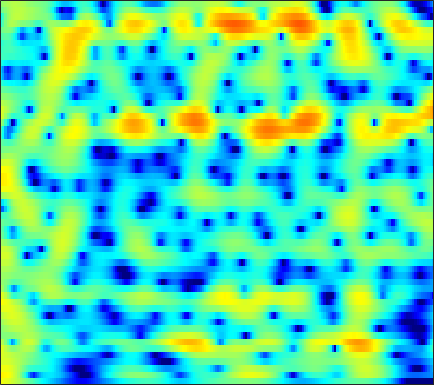

The file beside this chart, header and first rows:
4.9537, 4.7855, 4.5143, 4.1869, 3.9037, 3.474, 2.9837, 2.5774, 1.9884, 1.3528, 0.67986, 0.15463, -0.56561, -1.3013, -1.8594, -2.6064, -3.3494, -3.9002, -4.6242, -5.3331, -6.0354, -6.5558, -7.2491, -7.941
5.933, 5.91, 5.735, 5.388, 5.011, 4.343, 3.473, 2.675, 1.393, -0.1817, -2.117, -3.87, -6.737, -10.38, -13.48, -15.56, -13.31, -11.28, -9.258, -7.932, -7.11, -6.746, -6.529, -6.565
4.606, 4.731, 4.734, 4.559, 4.315, 3.842, 3.209, 2.635, 1.752, 0.7552, -0.3124, -1.119, -2.127, -2.958, -3.417, -3.794, -3.952, -3.989, -4.015, -4.088, -4.266, -4.485, -4.905, -5.482
3.778, 3.796, 3.735, 3.582, 3.409, 3.107, 2.735, 2.418, 1.955, 1.459, 0.9424, 0.5503, 0.03062, -0.4807, -0.8543, -1.337, -1.8, -2.14, -2.592, -3.056, -3.552, -3.955, -4.545, -5.208
3.888, 3.703, 3.423, 3.122, 2.889, 2.581, 2.281, 2.063, 1.775, 1.48, 1.162, 0.9016, 0.513, 0.05759, -0.33, -0.9063, -1.537, -2.031, -2.69, -3.317, -3.876, -4.235, -4.627, -4.938
4.319, 3.677, 2.707, 1.69, 1.007, 0.399, 0.301, 0.5392, 1.08, 1.636, 2.048, 2.216, 2.224, 1.953, 1.546, 0.6959, -0.5477, -1.769, -3.824, -6.334, -8.816, -9.703, -8.759, -6.811
2.543, 1.739, 0.06317, -2.564, -5.464, -10.23, -8.473, -4.816, -1.329, 0.9013, 2.297, 2.936, 3.368, 3.401, 3.191, 2.605, 1.66, 0.7065, -0.8701, -2.622, -4.022, -4.39, -3.901, -2.899
-0.06049, 0.1242, 0.1647, 0.09797, 0.04889, 0.08411, 0.2794, 0.5332, 0.964, 1.422, 1.817, 2.012, 2.094, 1.978, 1.786, 1.419, 0.9585, 0.5632, -0.01132, -0.5977, -1.128, -1.444, -1.733, -1.911
0.172, 0.625, 1.127, 1.518, 1.749, 1.996, 2.177, 2.273, 2.335, 2.31, 2.216, 2.1, 1.864, 1.507, 1.152, 0.5809, -0.05675, -0.5489, -1.199, -1.841, -2.48, -2.938, -3.469, -3.884
0.9893, 1.616, 2.292, 2.786, 3.044, 3.269, 3.373, 3.377, 3.28, 3.04, 2.655, 2.293, 1.732, 1.062, 0.4679, -0.4752, -1.591, -2.519, -3.839, -5.205, -6.541, -7.455, -8.363, -8.757
2.281, 2.861, 3.434, 3.806, 3.963, 4.022, 3.923, 3.758, 3.446, 3.01, 2.418, 1.866, 1.02, 0.08882, -0.6755, -1.845, -3.297, -4.637, -6.823, -9.565, -13.37, -17.91, -33.7, -21.31
4.142, 4.322, 4.428, 4.395, 4.299, 4.053, 3.662, 3.259, 2.611, 1.891, 1.072, 0.3591, -0.7245, -1.86, -2.649, -3.565, -4.393, -5.045, -6.031, -7.068, -8.048, -8.685, -9.282, -9.351
5.391, 5.166, 4.736, 4.174, 3.702, 3.04, 2.381, 1.874, 1.071, 0.08697, -1.08, -2.162, -4.134, -6.819, -9.019, -10.43, -8.874, -7.109, -5.236, -4.105, -3.346, -2.887, -2.477, -2.307
4.434, 3.753, 2.494, 0.7883, -0.7412, -2.738, -3.813, -3.675, -2.967, -2.5, -2.547, -2.869, -3.789, -5.49, -6.921, -7.312, -5.722, -4.205, -2.216, -0.5815, 0.5401, 1.12, 1.665, 1.942
1.932, 1.16, -0.3698, -2.637, -4.989, -9.007, -10.99, -9.264, -6.157, -3.79, -2.461, -1.898, -1.321, -0.892, -0.7103, -0.4361, 0.1059, 0.553, 1.056, 1.577, 2.083, 2.328, 2.501, 2.53
0.9473, 0.656, 0.09529, -0.5567, -1.072, -1.673, -1.952, -1.907, -1.719, -1.396, -0.903, -0.5743, -0.2531, 0.07913, 0.3546, 0.6531, 0.8894, 1.099, 1.381, 1.562, 1.652, 1.679, 1.61, 1.406
1.074, 1.055, 0.9266, 0.7208, 0.554, 0.3272, 0.06962, -0.05484, -0.1343, -0.2425, -0.2904, -0.2319, -0.1455, -0.08136, 0.02585, 0.2416, 0.4068, 0.513, 0.7042, 0.8541, 0.8897, 0.8826, 0.7853, 0.5394
1.687, 1.797, 1.813, 1.678, 1.508, 1.216, 0.7897, 0.4128, -0.02846, -0.4651, -0.9335, -1.19, -1.336, -1.387, -1.371, -1.19, -0.868, -0.6439, -0.3668, -0.04481, 0.2471, 0.4026, 0.5195, 0.4953
2.642, 2.831, 2.89, 2.719, 2.421, 1.821, 1.06, 0.2812, -0.9979, -2.32, -3.693, -4.679, -5.461, -5.383, -5.004, -4.39, -3.635, -3.012, -2.29, -1.604, -0.8474, -0.3213, 0.3122, 0.8471
3.395, 3.6, 3.61, 3.351, 2.946, 2.102, 0.9929, -0.1317, -2.277, -5.102, -9.195, -14.72, -31.92, -15.55, -11.54, -8.853, -7.931, -7.615, -7.027, -6.033, -4.445, -3.015, -1.19, 0.3666
3.069, 3.133, 2.97, 2.579, 2.184, 1.449, 0.4497, -0.3088, -1.621, -3.28, -4.804, -6.032, -7.203, -7.427, -7.704, -8.123, -9.331, -11.66, -17.7, -20.82, -10.36, -6.372, -2.748, -0.3691
1.446, 1.131, 0.541, -0.202, -0.7333, -1.327, -1.906, -2.115, -2.201, -2.487, -2.595, -2.657, -2.974, -3.101, -3.275, -3.742, -3.993, -4.311, -4.513, -3.986, -3.027, -2.015, -0.5361, 0.7918
-0.5807, -1.512, -3.1, -5.255, -7.221, -9.227, -8.866, -7.593, -5.481, -3.673, -2.569, -1.859, -1.205, -0.8967, -0.655, -0.5504, -0.5044, -0.4055, -0.3537, -0.1311, 0.1856, 0.519, 1.004, 1.572
-1.141, -2.059, -3.73, -6.032, -8.318, -10.98, -10.5, -7.973, -5.014, -2.875, -1.216, -0.4355, 0.4186, 0.9268, 1.091, 1.265, 1.135, 0.9921, 0.7922, 0.4356, 0.2142, 0.1072, 0.126, 0.3687
-0.8306, -1.11, -1.57, -1.888, -2.083, -2.054, -1.59, -1.192, -0.2411, 0.5413, 1.356, 1.816, 2.182, 2.426, 2.353, 2.122, 1.611, 0.9885, -0.006476, -1.421, -3.108, -4.513, -5.785, -5.543
-2.979, -2.894, -2.467, -1.771, -1.123, -0.3401, 0.5426, 1.118, 1.759, 2.4, 2.756, 3.011, 3.102, 2.994, 2.809, 2.221, 1.495, 0.6473, -0.8305, -2.774, -5.665, -8.585, -13.52, -12.86
-12.64, -12.27, -8.079, -4.611, -2.683, -0.6572, 0.6569, 1.525, 2.296, 2.822, 3.133, 3.18, 3.17, 2.88, 2.604, 2.051, 1.304, 0.6962, -0.3335, -1.401, -2.502, -3.253, -3.884, -3.936
-6.981, -6.675, -4.673, -2.362, -0.8737, 0.6486, 1.808, 2.344, 2.909, 3.087, 3.138, 2.991, 2.668, 2.243, 1.789, 1.245, 0.5016, 0.01453, -0.6984, -1.415, -2.044, -2.468, -2.908, -3.114
1.315, 1.514, 1.974, 2.457, 2.862, 3.198, 3.493, 3.48, 3.337, 2.962, 2.389, 1.873, 0.9736, 0.1283, -0.6302, -1.455, -2.244, -2.784, -3.358, -4, -4.638, -5.106, -5.856, -6.495
4.767, 4.894, 4.97, 4.942, 4.829, 4.572, 4.065, 3.614, 2.684, 1.629, 0.1578, -0.975, -2.868, -4.819, -6.287, -8.148, -8.861, -9.194, -8.907, -8.794, -9.08, -9.728, -11.32, -14.42
6.128, 6.133, 5.969, 5.66, 5.268, 4.612, 3.627, 2.777, 1.316, -0.4486, -2.645, -4.578, -7.529, -11.45, -14.98, -24.55, -29.94, -19.71, -15.05, -12.48, -11.25, -11.06, -11.21, -12.25
6.321, 6.233, 5.985, 5.527, 5.053, 4.163, 3.052, 1.934, 0.2397, -1.998, -4.571, -6.982, -10.27, -14.02, -15.79, -17.52, -16.41, -15.42, -12.98, -11.1, -9.433, -8.47, -7.623, -6.875
5.431, 5.413, 5.269, 4.893, 4.507, 3.69, 2.698, 1.64, 0.0788, -2.064, -4.588, -7.117, -11.17, -17.6, -24.7, -19.89, -14.72, -11.99, -9.55, -7.623, -6.153, -5.166, -4.168, -3.26
3.234, 3.473, 3.592, 3.498, 3.293, 2.828, 2.161, 1.5, 0.4569, -0.8609, -2.261, -3.562, -5.071, -6.557, -7.067, -7.324, -6.789, -6.106, -5.142, -4.091, -3.196, -2.575, -1.804, -1.165
0.7218, 1.163, 1.479, 1.63, 1.583, 1.499, 1.189, 0.9803, 0.4712, -0.01452, -0.6349, -1.056, -1.645, -2.134, -2.365, -2.585, -2.524, -2.48, -2.21, -1.932, -1.543, -1.254, -0.8473, -0.4366
-0.5319, -0.3954, -0.2596, -0.1946, -0.1178, -0.04425, 0.06781, 0.1371, 0.2095, 0.2734, 0.1949, 0.2083, 0.04264, -0.03822, -0.2245, -0.3429, -0.5575, -0.6808, -0.8715, -1.049, -1.144, -1.145, -1.033, -0.7323
-1.094, -1.747, -2.408, -2.759, -2.606, -2.241, -1.443, -0.9784, -0.1376, 0.4201, 1.012, 1.237, 1.544, 1.631, 1.596, 1.405, 0.9556, 0.5821, -0.2068, -1.064, -2.088, -2.723, -3.127, -2.82
-2.553, -5.095, -9.297, -11.61, -10.38, -6.909, -4.625, -2.832, -1.229, 0.2736, 1.447, 2.083, 2.795, 3.101, 3.285, 3.064, 2.635, 1.966, 0.6842, -1.285, -4.365, -8.196, -16.54, -11.47
-1.932, -4.756, -9.031, -12.1, -11.77, -10.93, -8.413, -6.617, -3.953, -1.661, -0.0538, 1.181, 2.091, 2.894, 3.157, 3.355, 3.281, 2.849, 2.145, 0.8251, -0.7539, -2.062, -3.238, -3.155
1.582, -0.2705, -3.215, -6.976, -10.2, -21.12, -17.66, -10.9, -5.824, -3.406, -1.529, -0.5103, 0.3485, 1.322, 1.669, 2.46, 2.963, 3.173, 3.354, 3.151, 2.789, 2.44, 1.834, 1.087
4.154, 3.023, 1.249, -0.6442, -1.825, -3.44, -3.957, -3.535, -3.41, -3.045, -3.054, -3.823, -4.227, -4.418, -3.361, -1.496, 0.2912, 1.588, 2.632, 3.396, 3.635, 3.624, 3.186, 2.296
3.983, 3.364, 2.467, 1.6, 0.8682, -0.006378, -0.6517, -1.418, -2.305, -3.359, -5.301, -7.5, -12.03, -18.5, -13.13, -6.66, -2.822, -1.047, 0.7298, 1.882, 2.534, 2.702, 2.636, 2.262
2.396, 2.129, 1.709, 1.206, 0.7244, 0.2077, -0.4431, -1.04, -1.688, -2.556, -3.556, -4.048, -4.704, -4.882, -4.277, -3.104, -1.832, -0.7636, 0.3995, 1.219, 1.833, 2.075, 2.194, 2.065
0.5649, 0.4995, 0.2933, -0.04937, -0.2833, -0.6684, -1.158, -1.367, -1.769, -2.191, -2.42, -2.503, -2.554, -2.282, -1.893, -1.334, -0.5703, 0.03388, 0.7644, 1.43, 1.912, 2.199, 2.361, 2.292
-1.206, -1.355, -1.647, -1.946, -2.12, -2.487, -2.731, -2.879, -3.193, -3.331, -3.335, -3.388, -3.089, -2.551, -2.176, -1.364, -0.4629, 0.1111, 0.9424, 1.694, 2.285, 2.633, 2.938, 3.051
-3.565, -4.204, -4.972, -5.438, -5.714, -5.785, -5.722, -5.976, -6.203, -6.519, -7.02, -7.142, -6.794, -5.971, -4.916, -3.38, -1.949, -0.8694, 0.37, 1.405, 2.303, 2.812, 3.383, 3.778
-7.226, -9.366, -12.45, -14.03, -13.22, -11.07, -9.926, -9.515, -9.631, -10.98, -13.82, -16.81, -20.55, -14.4, -10.43, -6.946, -4.293, -2.707, -1.066, 0.3043, 1.439, 2.19, 3.018, 3.691
-7.698, -10.19, -14.14, -16.17, -14.54, -12.02, -10.33, -9.454, -9.443, -10.23, -11.49, -12.19, -12.5, -11.03, -9.275, -6.942, -5.108, -4.03, -2.672, -1.509, -0.4226, 0.4375, 1.516, 2.559
-4.326, -5.097, -5.954, -6.437, -6.668, -6.601, -6.312, -6.112, -6.176, -6.374, -6.498, -6.411, -6.49, -6.388, -5.999, -5.606, -5.444, -5.395, -5.253, -5.089, -4.388, -3.414, -1.675, 0.2264
-2.79, -2.861, -3.004, -3.184, -3.361, -3.395, -3.444, -3.708, -3.893, -3.991, -4.09, -4.332, -4.592, -4.8, -4.968, -5.589, -6.543, -7.519, -9.845, -14.31, -19.39, -13.54, -6.903, -2.738
-3.374, -3.006, -2.715, -2.63, -2.563, -2.734, -3.103, -3.385, -3.677, -3.979, -4.347, -4.675, -4.811, -4.993, -5.411, -5.938, -6.538, -7.075, -8.16, -9.113, -8.912, -7.654, -4.932, -2.14
-4.009, -3.358, -2.847, -2.687, -2.779, -3.329, -4.13, -4.617, -5.519, -6.447, -7.012, -6.884, -6.744, -6.689, -6.703, -6.562, -6.516, -6.585, -6.313, -5.601, -4.59, -3.596, -1.964, -0.2274
-2.584, -2.08, -1.732, -1.783, -2.257, -3.178, -4.656, -6.299, -9.714, -14.12, -14.52, -12.15, -9.946, -8.692, -7.995, -8.114, -8.735, -9.064, -8.3, -6.579, -4.422, -2.807, -0.9222, 0.7461
-1.023, -0.5466, -0.04086, 0.14, -0.02011, -0.5936, -1.816, -3.32, -6.057, -8.919, -9.584, -8.319, -6.731, -5.973, -6.287, -8.033, -12.08, -18.52, -19.28, -9.007, -4.322, -2.138, 0.05571, 1.611
-3.998, -2.078, -0.131, 1.118, 1.767, 2.026, 1.855, 1.418, 0.8548, 0.3018, -0.06828, -0.148, -0.3531, -0.6655, -1.212, -1.955, -2.769, -3.067, -2.881, -1.988, -0.8242, 0.05249, 0.8208, 1.207
-5.007, -2.834, -0.6675, 0.8185, 1.541, 2.184, 2.517, 2.639, 2.635, 2.513, 2.313, 2.086, 1.807, 1.468, 1.233, 0.9214, 0.6264, 0.4258, 0.2306, 0.07663, -0.09393, -0.3023, -0.8845, -1.892
-0.868, -0.3628, 0.4208, 1.15, 1.584, 2.07, 2.388, 2.56, 2.6, 2.525, 2.355, 2.157, 1.896, 1.613, 1.446, 1.146, 0.8514, 0.6017, 0.2735, -0.1044, -0.6329, -1.241, -2.284, -3.809
0.6411, 0.875, 1.23, 1.595, 1.887, 2.154, 2.311, 2.321, 2.258, 2.076, 1.797, 1.57, 1.193, 0.8279, 0.55, 0.2432, 0.01743, -0.09998, -0.245, -0.4326, -0.7459, -1.097, -1.741, -2.652
